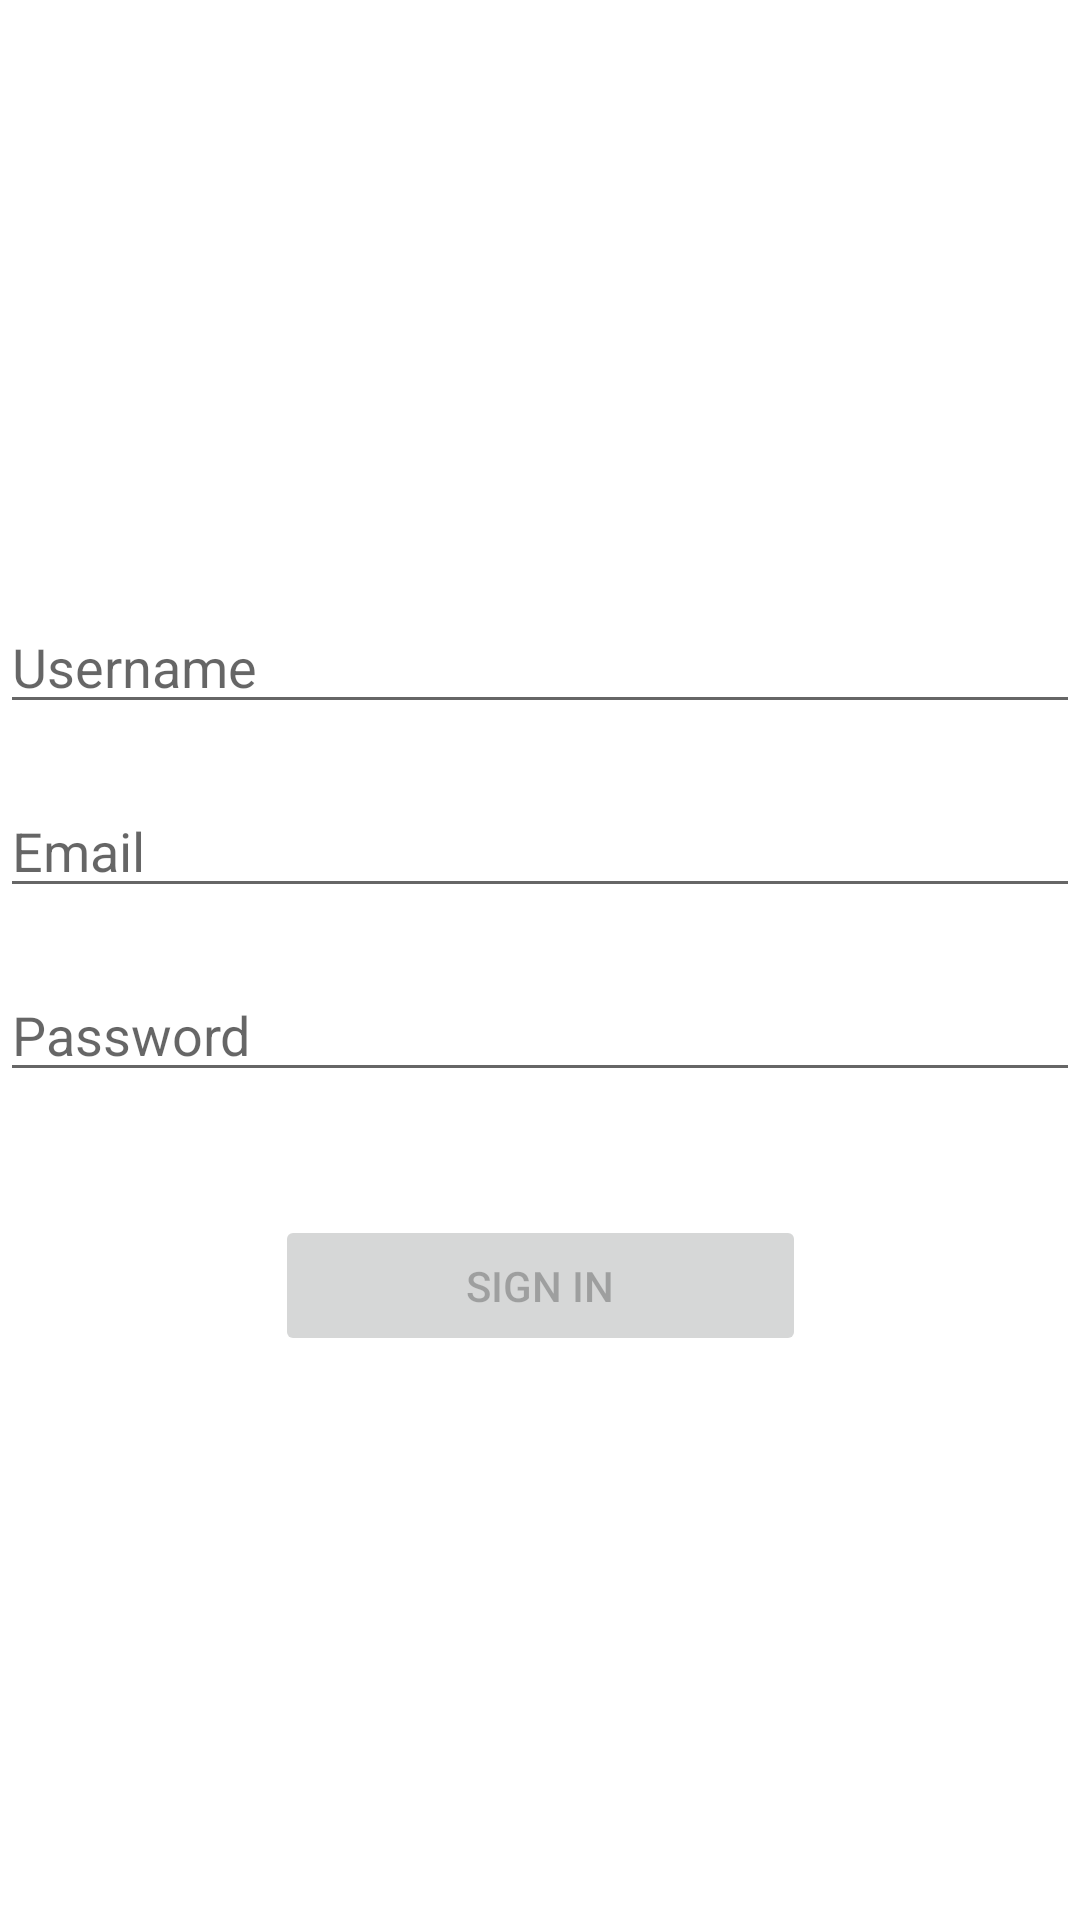

Reconstruct the res/layout file that produces this screen, plus the resources it refers to.
<!-- AndroidManifest.xml: activity theme Theme.Rsrafjunnikola_grujic_rn2419 -->
<!-- res/layout/activity_login.xml -->
<?xml version="1.0" encoding="utf-8"?>
<androidx.constraintlayout.widget.ConstraintLayout
    xmlns:android="http://schemas.android.com/apk/res/android"
    xmlns:app="http://schemas.android.com/apk/res-auto"
    xmlns:tools="http://schemas.android.com/tools"
    android:id="@+id/container"
    android:layout_width="match_parent"
    android:layout_height="match_parent"
    android:paddingBottom="@dimen/activity_vertical_margin"
    android:paddingLeft="@dimen/activity_horizontal_margin"
    android:paddingRight="@dimen/activity_horizontal_margin"
    android:paddingTop="@dimen/activity_vertical_margin"
    tools:context=".presentation.view.activity.LoginActivity">

    <EditText
        android:id="@+id/username"
        android:layout_width="0dp"
        android:layout_height="wrap_content"
        android:layout_marginTop="200dp"
        android:autofillHints="@string/prompt_username"
        android:hint="@string/prompt_username"
        android:inputType="textEmailAddress"
        android:selectAllOnFocus="true"
        app:layout_constraintEnd_toEndOf="parent"
        app:layout_constraintStart_toStartOf="parent"
        app:layout_constraintTop_toTopOf="parent" />

    <EditText
        android:id="@+id/email"
        android:layout_width="0dp"
        android:layout_height="wrap_content"
        android:layout_marginTop="20dp"
        android:autofillHints="@string/prompt_email"
        android:hint="@string/prompt_email"
        android:inputType="textEmailAddress"
        android:selectAllOnFocus="true"
        app:layout_constraintEnd_toEndOf="parent"
        app:layout_constraintStart_toStartOf="parent"
        app:layout_constraintTop_toBottomOf="@+id/username" />

    <EditText
        android:id="@+id/password"
        android:layout_width="0dp"
        android:layout_height="wrap_content"
        android:layout_marginTop="20dp"
        android:autofillHints="@string/prompt_password"
        android:hint="@string/prompt_password"
        android:imeOptions="actionDone"
        android:inputType="textPassword"
        android:selectAllOnFocus="true"
        app:layout_constraintEnd_toEndOf="parent"
        app:layout_constraintStart_toStartOf="parent"
        app:layout_constraintTop_toBottomOf="@+id/email" />

    <Button
        android:id="@+id/loginBtn"
        android:layout_width="177dp"
        android:layout_height="47dp"
        android:layout_gravity="start"
        android:layout_marginTop="20dp"
        android:enabled="false"
        android:text="@string/action_sign_in"
        app:layout_constraintBottom_toBottomOf="parent"
        app:layout_constraintEnd_toEndOf="parent"
        app:layout_constraintStart_toStartOf="parent"
        app:layout_constraintTop_toBottomOf="@+id/password"
        app:layout_constraintVertical_bias="0.1" />

    <ProgressBar
        android:id="@+id/loading"
        android:visibility="gone"
        android:layout_width="wrap_content"
        android:layout_height="wrap_content"
        android:layout_gravity="center"
        android:layout_marginTop="64dp"
        android:layout_marginBottom="64dp"
        app:layout_constraintBottom_toBottomOf="parent"
        app:layout_constraintEnd_toEndOf="@+id/password"
        app:layout_constraintStart_toStartOf="@+id/password"
        app:layout_constraintTop_toTopOf="parent"
        app:layout_constraintVertical_bias="0.3" />

</androidx.constraintlayout.widget.ConstraintLayout>
<!-- resources referenced by this layout -->
<resources>
  <string name="action_sign_in">Sign in</string>
  <string name="prompt_email">Email</string>
  <string name="prompt_password">Password</string>
  <string name="prompt_username">Username</string>
  <style name="Theme.Rsrafjunnikola_grujic_rn2419" parent="Theme.MaterialComponents.DayNight.DarkActionBar">
          
          <item name="colorPrimary">@color/purple_500</item>
          <item name="colorPrimaryVariant">@color/purple_700</item>
          <item name="colorOnPrimary">@color/white</item>
          
          <item name="colorSecondary">@color/teal_200</item>
          <item name="colorSecondaryVariant">@color/teal_700</item>
          <item name="colorOnSecondary">@color/black</item>
          
          <item name="android:statusBarColor" tools:targetApi="l">?attr/colorPrimaryVariant</item>
          
      </style>
  <!-- not gathered from this repository: default colours our renderer supplied (Android Studio template values) -->
  <color name="purple_500">#FF6200EE</color>
  <color name="purple_700">#FF3700B3</color>
  <color name="teal_200">#FF03DAC5</color>
  <color name="teal_700">#FF018786</color>
  <color name="black">#FF000000</color>
  <color name="white">#FFFFFFFF</color>
</resources>
